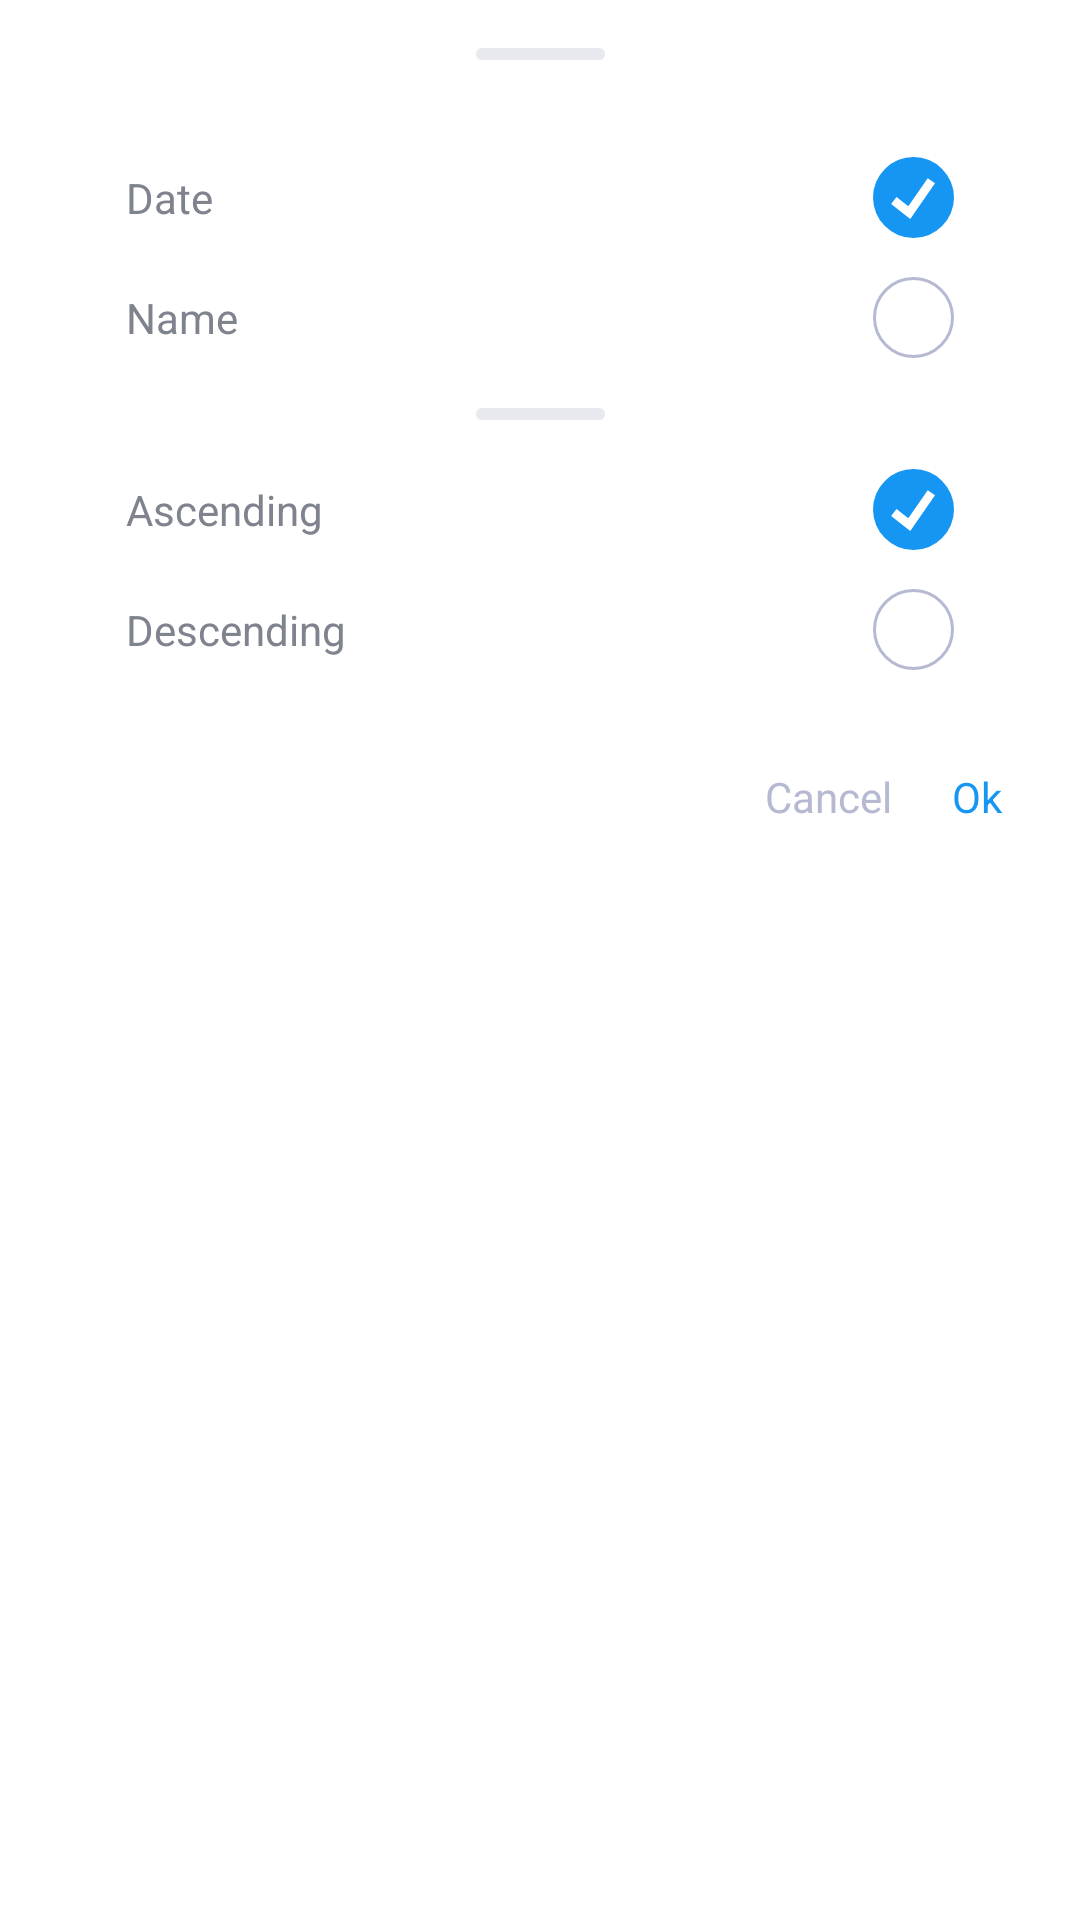

Layout XML and referenced resources for this Android screen:
<!-- AndroidManifest.xml: application theme Theme.WorkflowManager -->
<!-- res/layout/dialog_sort.xml -->
<?xml version="1.0" encoding="utf-8"?>
<androidx.constraintlayout.widget.ConstraintLayout xmlns:android="http://schemas.android.com/apk/res/android"
    xmlns:app="http://schemas.android.com/apk/res-auto"
    android:layout_width="match_parent"
    android:layout_height="wrap_content"
    android:background="@drawable/bg_center_dialog"
    android:padding="16dp">

    <View
        android:id="@+id/divider1"
        android:layout_width="43dp"
        android:layout_height="4dp"
        android:layout_centerHorizontal="true"
        android:background="@drawable/divider_dialog"
        app:layout_constraintEnd_toEndOf="parent"
        app:layout_constraintStart_toStartOf="parent"
        app:layout_constraintTop_toTopOf="parent" />

    <RadioGroup
        android:id="@+id/rg_unit"
        android:layout_width="match_parent"
        android:layout_height="wrap_content"
        android:layout_marginTop="26dp"
        android:orientation="vertical"
        app:layout_constraintTop_toBottomOf="@id/divider1">

        <RadioButton
            android:id="@+id/rb_date"
            android:layout_width="match_parent"
            android:layout_height="40dp"
            android:background="@drawable/bg_ripple_click"
            android:button="@null"
            android:checked="true"
            android:drawableEnd="@drawable/custom_check_box"
            android:gravity="center_vertical"
            android:paddingStart="26dp"
            android:paddingEnd="26dp"
            android:text="Date"
            android:textColor="#7E838D" />

        <RadioButton
            android:id="@+id/rb_name"
            android:layout_width="match_parent"
            android:layout_height="40dp"
            android:background="@drawable/bg_ripple_click"
            android:button="@null"
            android:drawableEnd="@drawable/custom_check_box"
            android:gravity="center_vertical"
            android:paddingStart="26dp"
            android:paddingEnd="26dp"
            android:text="Name"
            android:textColor="#7E838D" />

    </RadioGroup>

    <View
        android:id="@+id/divider2"
        android:layout_width="43dp"
        android:layout_height="4dp"
        android:layout_centerHorizontal="true"
        android:layout_marginTop="10dp"
        android:background="@drawable/divider_dialog"
        app:layout_constraintEnd_toEndOf="parent"
        app:layout_constraintStart_toStartOf="parent"
        app:layout_constraintTop_toBottomOf="@id/rg_unit" />

    <RadioGroup
        android:id="@+id/rg_sort"
        android:layout_width="match_parent"
        android:layout_height="wrap_content"
        android:layout_marginTop="10dp"
        android:orientation="vertical"
        app:layout_constraintTop_toBottomOf="@id/divider2">

        <RadioButton
            android:id="@+id/rb_ascending"
            android:layout_width="match_parent"
            android:layout_height="40dp"
            android:background="@drawable/bg_ripple_click"
            android:button="@null"
            android:checked="true"
            android:drawableEnd="@drawable/custom_check_box"
            android:gravity="center_vertical"
            android:paddingStart="26dp"
            android:paddingEnd="26dp"
            android:text="Ascending"
            android:textColor="#7E838D" />

        <RadioButton
            android:id="@+id/rb_descending"
            android:layout_width="match_parent"
            android:layout_height="40dp"
            android:background="@drawable/bg_ripple_click"
            android:button="@null"
            android:drawableEnd="@drawable/custom_check_box"
            android:gravity="center_vertical"
            android:paddingStart="26dp"
            android:paddingEnd="26dp"
            android:text="Descending"
            android:textColor="#7E838D" />

    </RadioGroup>

    <TextView
        android:id="@+id/tv_dialog_ok"
        android:layout_width="wrap_content"
        android:layout_height="wrap_content"
        android:layout_marginTop="16dp"
        android:background="@drawable/bg_ripple_click"
        android:padding="10dp"
        android:text="Ok"
        android:textColor="@color/light_blue"
        android:textSize="14sp"
        app:layout_constraintEnd_toEndOf="parent"
        app:layout_constraintTop_toBottomOf="@id/rg_sort" />

    <TextView
        android:id="@+id/tv_dialog_cancel"
        android:layout_width="wrap_content"
        android:layout_height="wrap_content"
        android:layout_marginTop="16dp"
        android:background="@drawable/bg_ripple_click"
        android:padding="10dp"
        android:text="Cancel"
        android:textColor="@color/color_B5B9D2"
        android:textSize="14sp"
        app:layout_constraintEnd_toEndOf="parent"
        app:layout_constraintEnd_toStartOf="@id/tv_dialog_ok"
        app:layout_constraintTop_toBottomOf="@id/rg_sort" />
</androidx.constraintlayout.widget.ConstraintLayout>
<!-- resources referenced by this layout -->
<resources>
  <color name="color_B5B9D2">#B5B9D2</color>
  <color name="light_blue">#1696F3</color>
  <!-- drawable custom_check_box (drawable) -->
  <?xml version="1.0" encoding="utf-8"?>
  <selector xmlns:android="http://schemas.android.com/apk/res/android">
      <item android:drawable="@drawable/ic_setting_unchecked" android:state_checked="false" />
      <item android:drawable="@drawable/ic_setting_checked" android:state_checked="true" />
      <item android:drawable="@drawable/ic_setting_unchecked" />
  </selector>
  <!-- drawable divider_dialog (drawable) -->
  <?xml version="1.0" encoding="utf-8"?>
  <shape xmlns:android="http://schemas.android.com/apk/res/android">
  
      <corners android:radius="4dp" />
  
      <solid android:color="#E7E9EE" />
  </shape>
  <style name="Theme.WorkflowManager" parent="Theme.MaterialComponents.DayNight.DarkActionBar">
          
          <item name="colorPrimary">@color/purple_500</item>
          <item name="colorPrimaryVariant">@color/light_blue</item>
          <item name="colorOnPrimary">@color/white</item>
          
          <item name="colorSecondary">@color/teal_200</item>
          <item name="colorSecondaryVariant">@color/teal_700</item>
          <item name="colorOnSecondary">@color/black</item>
          
          <item name="android:statusBarColor" tools:targetApi="l">?attr/colorPrimaryVariant</item>
          
          <item name="windowActionBar">false</item>
          <item name="windowNoTitle">true</item>
      </style>
  <!-- drawable ic_setting_unchecked (drawable) -->
  <vector xmlns:android="http://schemas.android.com/apk/res/android"
      android:width="27dp"
      android:height="27dp"
      android:viewportWidth="27"
      android:viewportHeight="27">
      <path
          android:fillColor="#ffffff"
          android:pathData="M13.5,13.5m-13,0a13,13 0,1 1,26 0a13,13 0,1 1,-26 0"
          android:strokeWidth="1"
          android:strokeColor="#B5B9D2" />
  </vector>
  <!-- drawable ic_setting_checked (drawable) -->
  <vector xmlns:android="http://schemas.android.com/apk/res/android"
      android:width="27dp"
      android:height="27dp"
      android:viewportWidth="512"
      android:viewportHeight="512">
      <path
          android:fillColor="#1696F3"
          android:pathData="M0,256a256,255.832 0,1 0,512 0a256,255.832 0,1 0,-512 0z" />
      <path
          android:fillColor="#FFFFFF"
          android:pathData="M235.472,392.08l-121.04,-94.296l34.416,-44.168l74.328,57.904l122.672,-177.016l46.032,31.888z" />
  </vector>
  <color name="purple_500">#FF6200EE</color>
  <color name="white">#FFFFFFFF</color>
  <color name="teal_200">#FF03DAC5</color>
  <color name="teal_700">#FF018786</color>
  <color name="black">#FF000000</color>
</resources>
